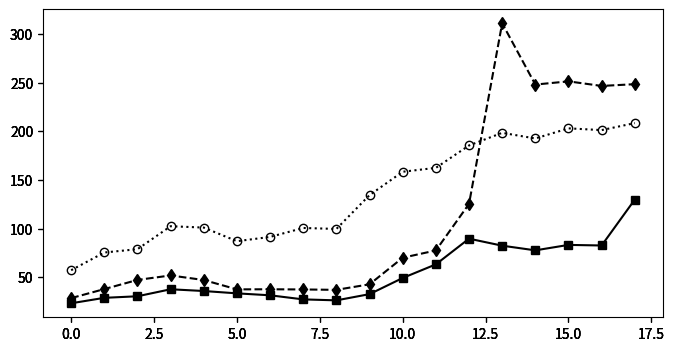

Recreate this plot in Python. (Note: this script raises an exception after producing the figure.)
import numpy as np
import matplotlib.pyplot as plt
import matplotlib.colors as co

#data

strs = [r"$number\ of \ Test\ Cases$", r"$value\ of \ f-meaure$", r"$value\ of \ covered-t-num$" ]

tests = 0
f_measure = 1
covered_t = 2

xtips = ['1', '2', '3', '4', '5', '6', '7', '8', '9', '10', '20', '30','40', '50', '60', '70', '80', '90']

DATA = [
[
[23.2,28.8,30.4,37.6,35.8,33.4,31.4,27.2,26.2,32.6,49.2,63.2,89.6,82.4,77.6,83.2,82.6,129.8,],
[28.5,37.8,47.2,51.8,47.1,37.5,37.6,37.4,37.0,42.7,70.0,77.5,125.3,311.0,248.0,251.3,246.6,248.4,],
[57.2,75.4,78.8,102.4,101.0,87.0,91.4,100.6,99.6,134.4,158.4,162.4,185.4,198.4,192.6,203.0,201.2,208.4,],
],
[
[1.0,0.55,0.34,0.25,0.18,0.14,0.06,0.0,0.0,0.0,0.0,0.01,0.01,0.0,0.01,0.0,0.01,0.0,],
[1.0,1.0,0.86,0.69,0.49,0.25,0.24,0.2,0.18,0.2,0.24,0.13,0.22,0.1,0.0,0.0,0.0,0.0,],
[1.0,0.68,0.57,0.49,0.41,0.29,0.09,0.15,0.04,0.21,0.13,0.05,0.06,0.01,0.01,0.02,0.01,0.01,],
],
[
[1.0,1.0,0.98,0.98,0.96,0.95,0.94,0.93,0.93,0.93,0.8,0.72,0.57,0.46,0.42,0.3,0.17,0.15,],
[1.0,1.0,0.99,0.98,0.97,0.96,0.96,0.96,0.96,0.95,0.87,0.8,0.73,0.45,0.0,0.0,0.0,0.0,],
[1.0,1.0,0.99,0.98,0.98,0.97,0.95,0.95,0.94,0.93,0.81,0.66,0.46,0.27,0.17,0.16,0.14,0.14,],
],
]


out_metric = DATA[tests]
metric = tests



num = len(out_metric[0])
x = range(0,num)



#define figure and figure size figsize=(width, height)
fig = plt.figure(figsize=(8, 4))

#define subplots 3x6
# 1        2    3 
# 4        5    6
# 7        8    9
# 10    11    12
# 13    14    15
# 16    17    18


axmetric = fig.add_subplot(1,1,1) #gas1
axmetricn = fig.add_subplot(1,1,1, sharex=axmetric, sharey=axmetric, frameon=False) #gas1 nomeeritud
axmetricn1 = fig.add_subplot(1,1,1, sharex=axmetric, sharey=axmetric, frameon=False) #gas1 nomeeritud
axmetricn2 = fig.add_subplot(1,1,1, sharex=axmetric, sharey=axmetric, frameon=False) #gas1 nomeeritud


#plot data and normalized data 
line_1, = axmetric.plot(x, out_metric[0],  marker="s",  color="k")
line_2, = axmetricn.plot(x, out_metric[1], ls="--", marker="d",   color="k")
line_3, = axmetricn1.plot(x, out_metric[2], ls=":", marker="o", mfc="None",   color="k")

#configure legend
fig.legend([line_1, line_2, line_3], ['fic-fda', 'ict', 'sct'],'upper left',
           ncol=3,prop={'size':10})


axmetric.yaxis.tick_left()

#set Y labels
axmetric.set_xlabel(r"$(f)\ The\ number\ of\ MFS\ in\ the\ SUT$")


#set X labels
axmetric.set_ylabel(strs[metric])


plt.xticks(x, xtips)

#adjust plot spacing
plt.subplots_adjust(left=0.09, bottom=0.14, right=0.97, top=0.90, wspace=0.20, hspace=0.25)

#finally draw the plot
plt.show()
